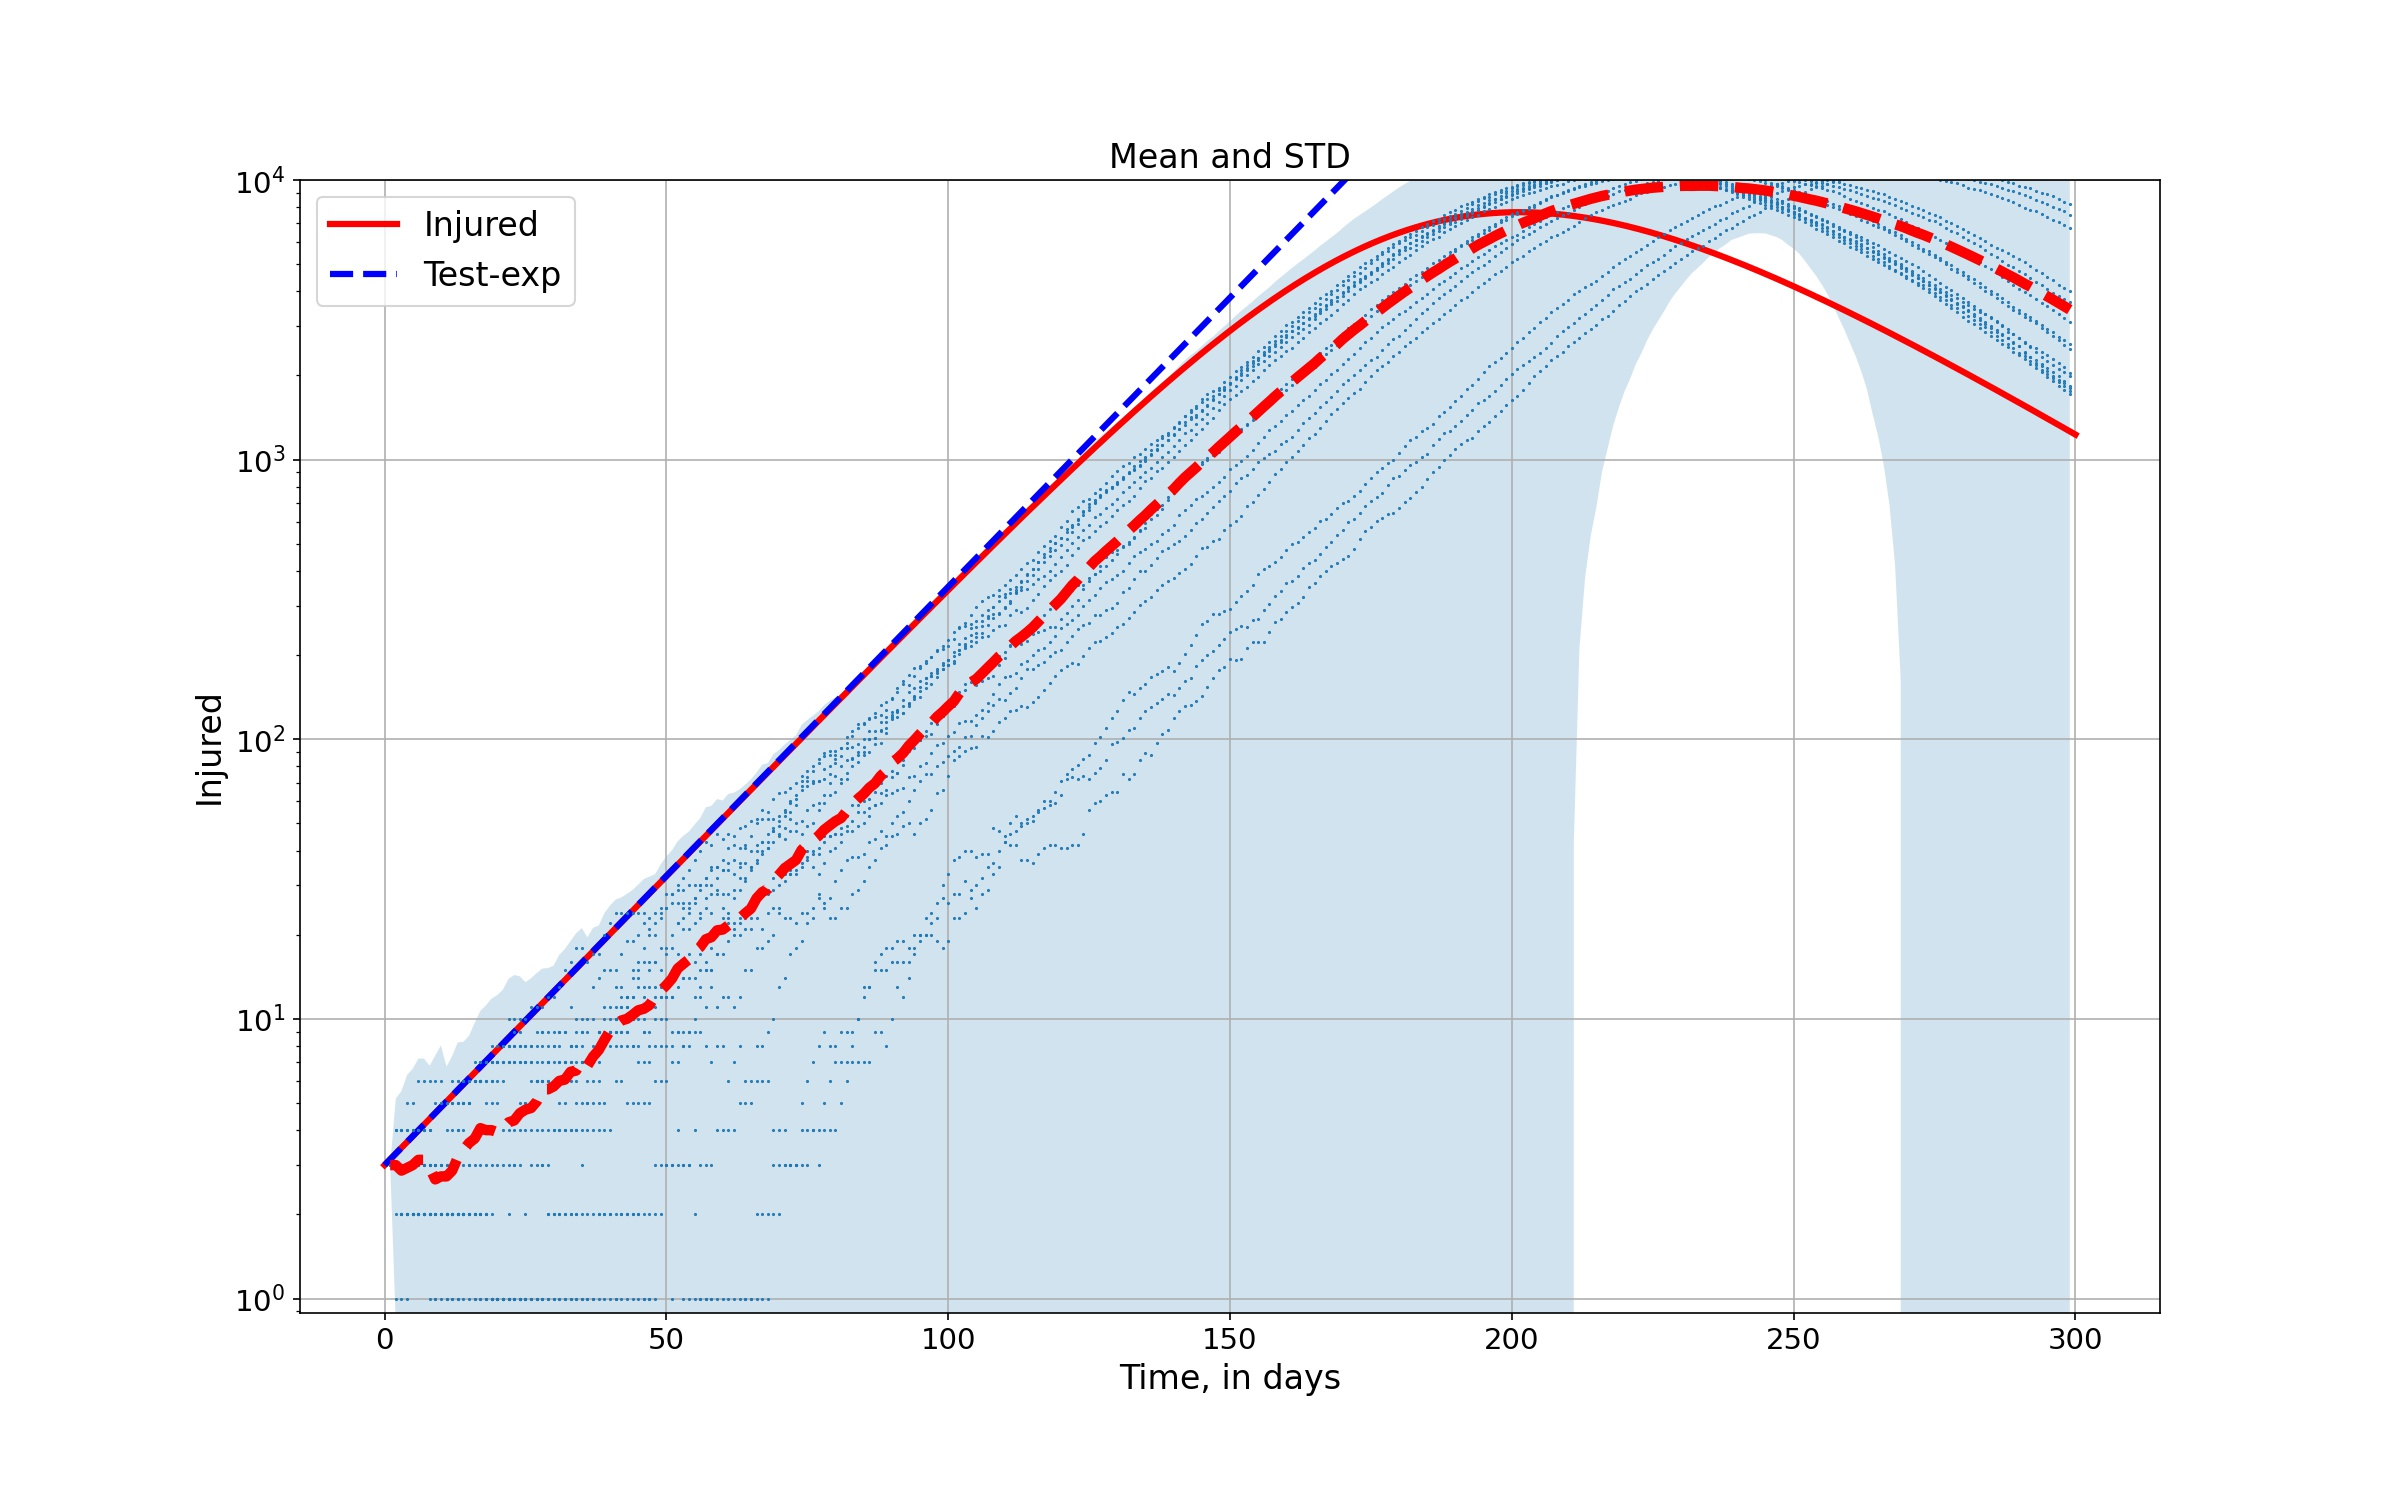

Values plotted in this chart, from the file beside it:
0; 0; 0; 0; 0; 0; 0; 0; 0; 0; 0; 0; 0; 0; 0; 
3; 3; 3; 3; 3; 3; 3; 3; 3; 3; 3; 3; 3; 3; 3; 
4; 3; 4; 3; 3; 3; 3; 3; 3; 3; 4; 1; 2; 3; 3; 
4; 3; 4; 3; 3; 3; 2; 4; 3; 2; 4; 1; 2; 2; 3; 
5; 3; 2; 3; 3; 3; 2; 4; 5; 2; 4; 1; 2; 2; 3; 
6; 3; 2; 2; 3; 3; 2; 4; 5; 2; 4; 2; 2; 2; 3; 
6; 3; 2; 2; 4; 3; 2; 4; 6; 2; 4; 2; 2; 2; 3; 
6; 3; 2; 2; 4; 2; 2; 4; 6; 2; 4; 2; 2; 3; 3; 
5; 2; 1; 2; 4; 2; 2; 4; 6; 3; 3; 2; 2; 3; 3; 
5; 2; 1; 1; 5; 2; 2; 2; 6; 3; 3; 0; 2; 3; 3; 
5; 2; 0; 1; 5; 2; 2; 2; 6; 5; 3; 0; 2; 3; 3; 
5; 2; 1; 1; 5; 2; 2; 2; 5; 4; 3; 2; 2; 3; 2; 
4; 2; 1; 1; 6; 2; 2; 2; 5; 4; 3; 2; 2; 5; 2; 
4; 4; 1; 1; 6; 2; 2; 2; 6; 5; 4; 2; 2; 5; 2; 
4; 6; 2; 1; 6; 2; 3; 2; 5; 5; 4; 2; 2; 5; 2; 
4; 6; 3; 1; 6; 2; 3; 2; 5; 5; 6; 2; 2; 5; 2; 
4; 6; 4; 1; 6; 2; 3; 1; 4; 6; 6; 2; 2; 7; 2; 
4; 6; 6; 1; 7; 2; 3; 1; 6; 6; 6; 2; 2; 7; 2; 
3; 6; 5; 1; 7; 1; 3; 1; 7; 7; 7; 2; 2; 6; 2; 
4; 7; 5; 1; 6; 1; 3; 1; 7; 8; 7; 1; 1; 6; 2; 
3; 8; 5; 1; 7; 1; 3; 1; 7; 7; 7; 1; 1; 6; 1; 
4; 8; 4; 1; 7; 1; 3; 1; 8; 8; 7; 1; 1; 6; 1; 
2; 10; 4; 1; 8; 1; 3; 1; 8; 8; 7; 2; 1; 7; 1; 
2; 10; 4; 1; 8; 1; 3; 0; 9; 7; 8; 3; 1; 7; 1; 
3; 10; 5; 1; 7; 1; 4; 1; 9; 8; 7; 3; 1; 8; 1; 
4; 10; 5; 1; 7; 1; 4; 2; 8; 7; 7; 5; 1; 8; 1; 
5; 11; 5; 1; 7; 1; 4; 3; 8; 6; 7; 5; 0; 8; 1; 
7; 11; 6; 1; 7; 1; 4; 3; 9; 6; 6; 6; 0; 8; 1; 
9; 11; 9; 1; 7; 3; 4; 3; 9; 6; 6; 6; 1; 8; 1; 
9; 12; 9; 1; 7; 3; 4; 2; 7; 6; 6; 7; 2; 8; 1; 
10; 12; 9; 1; 7; 4; 4; 2; 8; 6; 6; 6; 2; 8; 1; 
12; 13; 9; 1; 7; 4; 4; 2; 8; 5; 7; 6; 2; 9; 1; 
12; 15; 9; 1; 7; 4; 4; 2; 7; 7; 6; 5; 2; 9; 1; 
12; 16; 11; 1; 8; 4; 4; 2; 8; 7; 8; 6; 2; 7; 1; 
13; 18; 10; 1; 8; 4; 4; 2; 6; 8; 9; 5; 2; 7; 1; 
15; 18; 10; 1; 9; 4; 5; 3; 7; 8; 9; 7; 2; 7; 1; 
15; 16; 10; 1; 9; 5; 5; 4; 7; 7; 7; 6; 2; 7; 1; 
15; 17; 10; 1; 7; 7; 4; 5; 6; 7; 8; 7; 2; 13; 1; 
15; 17; 9; 2; 8; 7; 4; 6; 5; 9; 9; 8; 2; 14; 1; 
15; 20; 10; 2; 8; 9; 4; 5; 8; 8; 11; 8; 2; 15; 1; 
16; 22; 10; 2; 9; 9; 4; 8; 9; 9; 11; 9; 2; 15; 1; 
14; 24; 11; 1; 9; 10; 6; 8; 10; 10; 13; 9; 2; 15; 1; 
13; 24; 11; 2; 9; 11; 6; 8; 10; 13; 12; 9; 2; 17; 1; 
13; 24; 12; 2; 9; 11; 5; 9; 11; 12; 12; 8; 2; 19; 1; 
13; 24; 15; 2; 8; 10; 5; 10; 12; 14; 12; 8; 2; 19; 1; 
13; 24; 15; 2; 8; 10; 5; 11; 16; 14; 13; 7; 2; 20; 1; 
14; 24; 16; 2; 7; 10; 5; 9; 18; 13; 12; 9; 1; 22; 1; 
16; 23; 15; 2; 7; 11; 5; 9; 20; 13; 16; 8; 1; 21; 1; 
17; 24; 16; 3; 8; 11; 6; 12; 20; 13; 16; 10; 1; 22; 2; 
18; 25; 18; 3; 8; 12; 6; 12; 24; 13; 15; 10; 0; 23; 2; 
18; 25; 17; 3; 8; 12; 6; 12; 28; 13; 18; 10; 0; 25; 3; 
19; 26; 18; 3; 8; 12; 7; 12; 28; 15; 20; 9; 1; 28; 3; 
21; 26; 22; 3; 9; 15; 7; 13; 30; 17; 22; 9; 0; 29; 4; 
20; 26; 23; 3; 9; 14; 8; 14; 32; 21; 25; 8; 1; 29; 3; 
21; 26; 24; 3; 9; 17; 8; 14; 34; 21; 25; 9; 1; 30; 3; 
24; 27; 27; 2; 9; 16; 10; 14; 37; 22; 26; 12; 1; 30; 4; 
24; 30; 30; 1; 9; 15; 12; 17; 40; 23; 24; 13; 1; 29; 3; 
30; 32; 30; 1; 8; 15; 11; 16; 43; 27; 25; 15; 1; 32; 3; 
28; 34; 30; 1; 7; 15; 13; 15; 42; 28; 24; 18; 1; 35; 3; 
27; 35; 32; 0; 8; 17; 11; 17; 46; 29; 28; 21; 1; 35; 4; 
25; 37; 34; 0; 8; 17; 12; 21; 44; 25; 28; 23; 1; 34; 4; 
... 239 more rows
